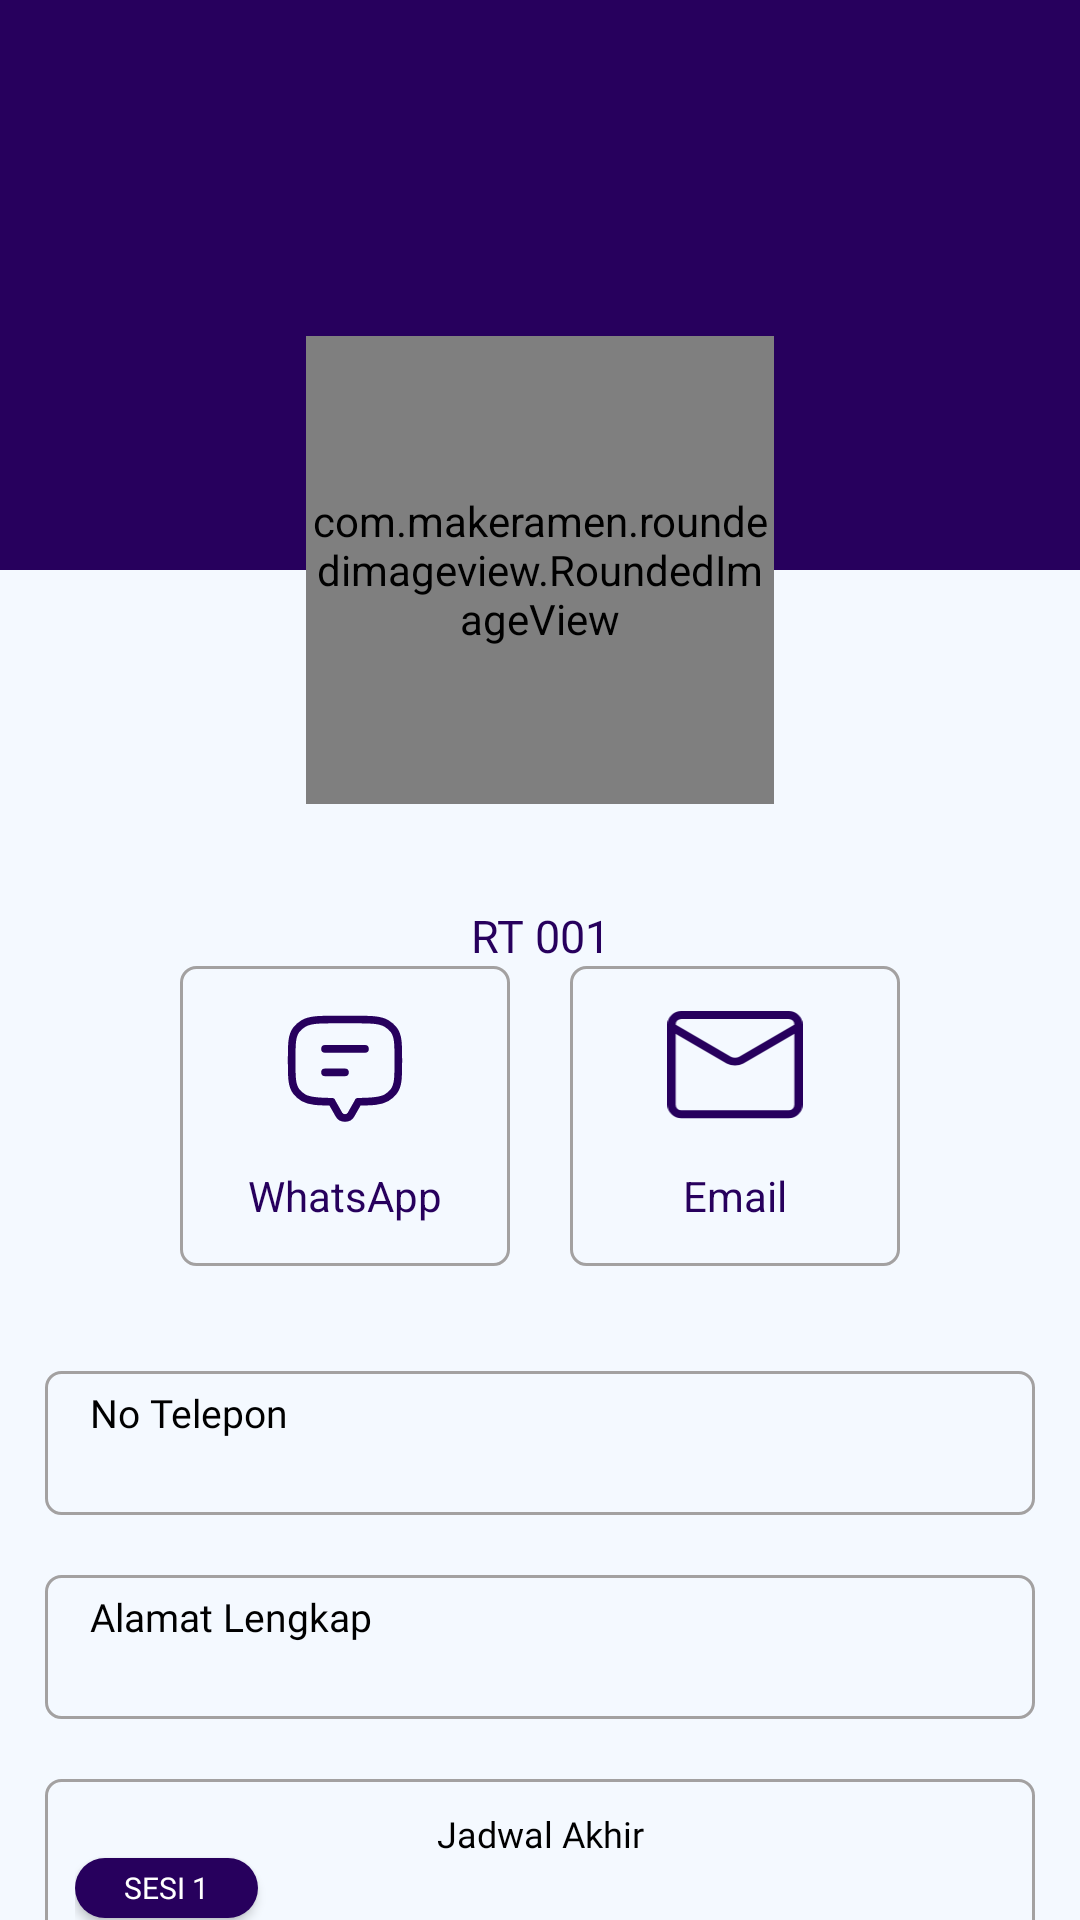

The Android layout XML behind this screen, and the referenced resources:
<!-- AndroidManifest.xml: activity theme Theme.AppCompat.NoActionBar -->
<!-- res/layout/activity_profile_kontak.xml -->
<?xml version="1.0" encoding="utf-8"?>
<layout xmlns:android="http://schemas.android.com/apk/res/android"
    xmlns:app="http://schemas.android.com/apk/res-auto">
    <data>
        <variable
            name="Kontak"
            type="com.celestial.layang.janjiTemu.KontakModel" />
    </data>
<androidx.constraintlayout.widget.ConstraintLayout
    android:layout_width="match_parent"
    android:layout_height="match_parent"
    android:background="@color/primary_color">

    <View
        android:id="@+id/view2"
        android:layout_width="match_parent"
        android:layout_height="190dp"
        android:background="@color/secondary_color"
        app:layout_constraintStart_toStartOf="parent"
        app:layout_constraintEnd_toEndOf="parent"
        app:layout_constraintTop_toTopOf="parent"/>

    <com.makeramen.roundedimageview.RoundedImageView
        android:id="@+id/imageProfileKontak"
        android:layout_width="156dp"
        android:layout_height="156dp"
        android:layout_marginTop="112dp"
        app:layout_constraintStart_toStartOf="parent"
        app:layout_constraintEnd_toEndOf="parent"
        app:layout_constraintTop_toTopOf="parent"
        app:riv_oval="true"
        app:riv_border_color="@color/white"
        app:riv_border_width="3dp"
        android:scaleType="fitCenter"
        android:src="@drawable/img_4"/>
    <TextView
        android:id="@+id/profileNama"
        android:layout_width="match_parent"
        android:layout_height="wrap_content"
        android:text="@{Kontak.nama}"
        android:textSize="25sp"
        style="@style/h1Text"
        android:gravity="center_horizontal"
        android:layout_marginHorizontal="30dp"
        app:layout_constraintStart_toStartOf="parent"
        app:layout_constraintEnd_toEndOf="parent"
        app:layout_constraintTop_toBottomOf="@id/imageProfileKontak"/>
    <TextView
        android:id="@+id/pangkat"
        android:layout_width="match_parent"
        android:layout_height="wrap_content"
        android:text="RT 001"
        android:textColor="@color/secondary_color"
        android:fontFamily="@font/poppins_light"
        android:textSize="15sp"
        android:gravity="center_horizontal"
        app:layout_constraintStart_toStartOf="parent"
        app:layout_constraintEnd_toEndOf="parent"
        app:layout_constraintTop_toBottomOf="@id/profileNama"/>

    <LinearLayout
        android:id="@+id/boxmenu"
        android:layout_width="260dp"
        android:layout_height="100dp"
        android:orientation="horizontal"
        app:layout_constraintEnd_toEndOf="parent"
        app:layout_constraintStart_toStartOf="parent"
        app:layout_constraintTop_toBottomOf="@+id/pangkat">

        <LinearLayout
            android:id="@+id/icFasilitas"
            android:layout_width="0dp"
            android:layout_marginHorizontal="10dp"
            android:layout_height="match_parent"
            android:layout_gravity="center_vertical"
            android:background="@drawable/roundedprofile"
            android:layout_weight="1"
            android:orientation="vertical">

            <ImageView
                android:layout_width="match_parent"
                android:layout_height="0dp"
                android:layout_marginVertical="10dp"
                android:layout_weight="1"
                android:src="@drawable/ic_message" />

            <TextView
                style="@style/text"
                android:layout_width="match_parent"
                android:layout_height="0dp"
                android:layout_weight="0.7"
                android:gravity="center_horizontal"
                android:text="WhatsApp" />
        </LinearLayout>

        <LinearLayout
            android:id="@+id/icJanjiTemu"
            android:layout_width="0dp"
            android:layout_marginHorizontal="10dp"
            android:layout_height="match_parent"
            android:layout_gravity="center_vertical"
            android:background="@drawable/roundedprofile"
            android:layout_weight="1"
            android:orientation="vertical">

            <ImageView
                android:layout_width="match_parent"
                android:layout_marginVertical="10dp"
                android:layout_height="0dp"
                android:layout_weight="1"
                android:padding="5dp"
                android:src="@drawable/ic_email2" />

            <TextView
                style="@style/text"
                android:layout_width="match_parent"
                android:layout_height="0dp"
                android:layout_weight="0.7"
                android:gravity="center_horizontal"
                android:text="Email" />
        </LinearLayout>
    </LinearLayout>
    <LinearLayout
        android:id="@+id/boxtelfon"
        android:layout_width="330dp"
        android:layout_height="wrap_content"
        android:orientation="vertical"
        android:background="@drawable/roundedprofile"
        android:paddingVertical="5dp"
        android:paddingHorizontal="15dp"
        android:layout_marginTop="35dp"
        app:layout_constraintStart_toStartOf="parent"
        app:layout_constraintEnd_toEndOf="parent"
        app:layout_constraintTop_toBottomOf="@id/boxmenu">
        <TextView
            android:layout_width="match_parent"
            android:layout_height="wrap_content"
            android:fontFamily="@font/poppins_light"
            android:textSize="13sp"
            android:textColor="@color/black"
            android:text="No Telepon"/>
        <TextView
            android:layout_width="match_parent"
            android:layout_height="wrap_content"
            android:fontFamily="@font/poppins_regular"
            android:textSize="15sp"
            android:textColor="@color/black"
            android:text="@{Kontak.nomor}"/>
    </LinearLayout>
    <LinearLayout
        android:id="@+id/boxalamat"
        android:layout_width="330dp"
        android:layout_height="wrap_content"
        android:orientation="vertical"
        android:background="@drawable/roundedprofile"
        android:paddingVertical="5dp"
        android:paddingHorizontal="15dp"
        android:layout_marginTop="20dp"
        app:layout_constraintStart_toStartOf="parent"
        app:layout_constraintEnd_toEndOf="parent"
        app:layout_constraintTop_toBottomOf="@id/boxtelfon">
        <TextView
            android:layout_width="match_parent"
            android:layout_height="wrap_content"
            android:fontFamily="@font/poppins_light"
            android:textSize="13sp"
            android:textColor="@color/black"
            android:text="Alamat Lengkap"/>
        <TextView
            android:layout_width="match_parent"
            android:layout_height="wrap_content"
            android:fontFamily="@font/poppins_regular"
            android:textSize="15sp"
            android:textColor="@color/black"
            android:text="@{Kontak.alamat}"/>
    </LinearLayout>
    <LinearLayout
        android:layout_width="330dp"
        android:layout_height="wrap_content"
        android:background="@drawable/roundedprofile"
        android:padding="10dp"
        android:layout_marginTop="20dp"
        android:orientation="vertical"
        app:layout_constraintStart_toStartOf="parent"
        app:layout_constraintEnd_toEndOf="parent"
        app:layout_constraintTop_toBottomOf="@id/boxalamat">
        <TextView
            android:layout_width="match_parent"
            android:layout_height="wrap_content"
            android:fontFamily="@font/poppins_bold"
            android:textSize="12sp"
            android:textColor="@color/black"
            android:text="Jadwal Akhir"
            android:gravity="center_horizontal"/>
        <Button
            android:layout_width="61dp"
            android:layout_height="20dp"
            android:fontFamily="@font/poppins_medium"
            android:textSize="10sp"
            android:gravity="center"
            android:text="Sesi 1"
            android:textColor="@color/white"
            android:background="@drawable/button_preset"/>
        <TextView
            android:layout_width="match_parent"
            android:layout_height="wrap_content"
            android:textColor="@color/black"
            android:text="Null"/>
        <Button
            android:layout_width="61dp"
            android:layout_height="20dp"
            android:layout_marginTop="5dp"
            android:fontFamily="@font/poppins_medium"
            android:textSize="10sp"
            android:gravity="center"
            android:text="Sesi 2"
            android:textColor="@color/white"
            android:background="@drawable/button_preset"/>
        <TextView
            android:layout_width="match_parent"
            android:layout_height="wrap_content"
            android:textColor="@color/black"
            android:text="Null"/>
    </LinearLayout>
</androidx.constraintlayout.widget.ConstraintLayout>
</layout>
<!-- resources referenced by this layout -->
<resources>
  <color name="black">#000000</color>
  <color name="primary_color">#F4F9FF</color>
  <color name="secondary_color">#27005D</color>
  <color name="white">#FFFFFF</color>
  <!-- drawable button_preset (drawable) -->
  <layer-list xmlns:android="http://schemas.android.com/apk/res/android">
      <item>
          <shape android:shape="rectangle">
              <solid android:color="@color/secondary_color" /> 
              <corners android:radius="25dp" /> 
          </shape>
      </item>
  </layer-list>
  <!-- drawable ic_email2 (drawable) -->
  <?xml version="1.0" encoding="utf-8"?>
  <vector xmlns:android="http://schemas.android.com/apk/res/android"
      android:width="28dp"
      android:height="23dp"
      android:viewportWidth="33"
      android:viewportHeight="28">
  
      <path
          android:strokeColor="#27005D"
          android:strokeWidth="2"
          android:strokeLineJoin="round"
          android:strokeLineCap="round"
          android:pathData="M29.6154 1H3.38462C2.06763 1 1 2.06764 1 3.38462V23.6538C1 24.9709 2.06763 26.0385 3.38462 26.0385H29.6154C30.9324 26.0385 32 24.9709 32 23.6538V3.38462C32 2.06764 30.9324 1 29.6154 1Z" />
      <path
          android:strokeColor="#27005D"
          android:strokeWidth="2"
          android:strokeLineJoin="round"
          android:strokeLineCap="round"
          android:pathData="M1 3.98085L14.9738 12.3848C15.4023 12.6364 15.9424 12.7741 16.5 12.7741C17.0576 12.7741 17.5977 12.6364 18.0262 12.3848L32 3.98085" />
  </vector>
  <!-- drawable roundedprofile (drawable) -->
  <layer-list xmlns:android="http://schemas.android.com/apk/res/android">
      <item>
          <shape android:shape="rectangle">
              <solid android:color="@color/primary_color" />
              <corners android:radius="5dp" />
          </shape>
      </item>
      <item>
          <shape android:shape="rectangle">
              <solid android:color="@android:color/transparent" />
              <stroke
                  android:width="1dp"
                  android:color="#A3A1A1" />
              <corners android:radius="5dp" />
          </shape>
      </item>
  </layer-list>
  <style name="h1Text">
          <item name="android:fontFamily">@font/poppins_bold</item>
          <item name="android:textSize">32sp</item>
          <item name="android:textColor">@color/secondary_color</item>
      </style>
  <style name="text">
          <item name="android:textColor">@color/secondary_color</item>
          <item name="fontFamily">@font/poppins_regular</item>
          <item name="android:textSize">14sp</item>
          <item name="android:gravity">center</item>
      </style>
</resources>
